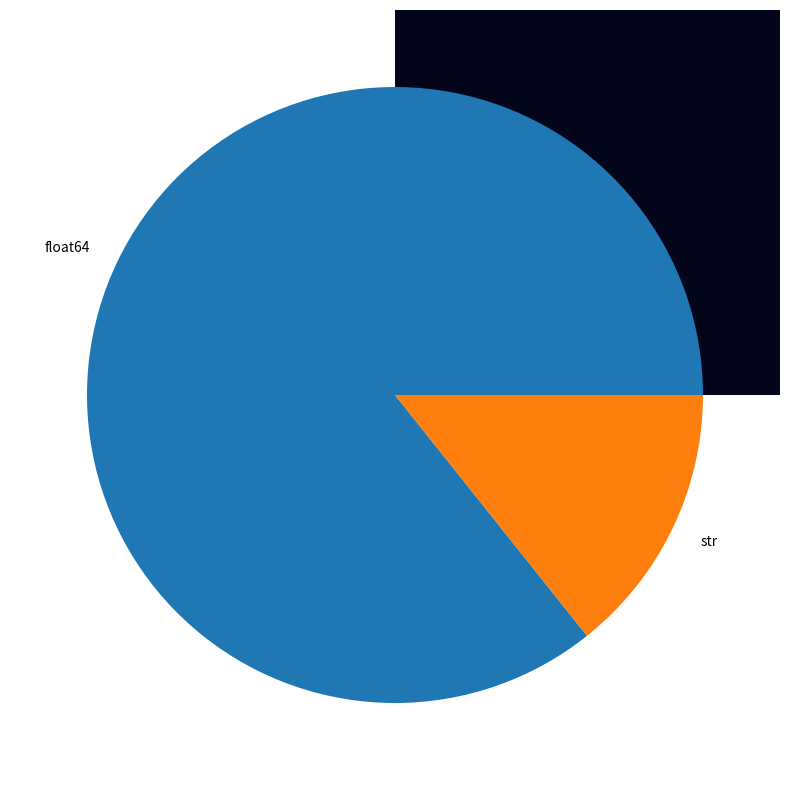

The matplotlib source for this figure:
#!/usr/bin/env python
# coding: utf-8

# In[1]:


import numpy as np
import pandas as pd
import matplotlib.pyplot as plt
import seaborn as sns 


# In[2]:


A = np.array([[2, 5, 6],
             [5, 5, 6],
             [4, 6, 8]])
A


# In[3]:


A[0 , 1]
A.min()


# In[4]:


A<10


# In[5]:


A[A<10]=2
A


# In[6]:


A.shape


# In[7]:


A.sum( axis = 0)


# In[8]:


A.mean(axis = 0)


# In[9]:


B = [2 , 4, 6]
B


# In[10]:


C = {"boris" :1,
     "thibaut ":2,
     "tondjua" :3}
C


# In[11]:


C["boris"]


# In[12]:


C["boris"] = 10


# In[13]:


C


# In[14]:


C.values()


# In[15]:


C.keys()


# In[16]:


C.items()


# In[17]:


C["junior"] = 50
C


# In[18]:


E = ({"boris" :1, "thibaut ":2,
     "tondjua" :3, "emo" : 40,
      "figo" : 20 , "davila" : 60}
)


# In[19]:


E


# In[20]:


E["papi"] = 100


# In[21]:


E


# In[22]:


for k,v in E.items():
    #print("k" + k)
    #print("v" + v)
    print(k,v)


# In[23]:


for k,v in E.items():
    print("\n k" + k)
    print("v" + str(v))
    


# In[24]:


for i in E.keys():
    
    print("keys" + " " +(i)+" " + "ist good")


# In[25]:


for i in E.values():
    
    print("keys" + " " +str(i)+" " + "ist good")


# In[26]:


C = {"boris" :1, "thibaut ":2, "tondjua" :3}
C


# In[27]:


C_0 = {"hermann" :1, "alex":2, "bebi" :3}
C_1 = {"emo" :1, "thibaut":2, "tondjua" :3}
C_2 = {"doudou" :1, "boris":2, "tondjua" :3}


# In[28]:


D = [C_0, C_1, C_2]
D


# In[29]:


F = ["boris", "junior", "tondjua", "thibaut"]


# In[30]:


for i in F:
    print(i, "ist gut")


# In[31]:


F[1:3]


# In[32]:


F[:2]
    


# In[33]:


F[:]


# In[34]:


E


# In[35]:


G = pd.Series(E)
G


# In[36]:


G["boris"]


# In[37]:


X = pd.Series([10, 20, 30, 40, 50, 60, 70])
X


# In[38]:


Y = pd.DataFrame(E, X)
Y


# In[39]:


df = Y
df


# In[40]:


df.shape


# In[41]:


df.loc[10:20]


# In[42]:


df[10:20]


# In[43]:


df.index[0]


# In[44]:


df["pipo"]=" berto"
df


# In[45]:


df["kabi"] = "carine"


# In[46]:


df


# In[47]:


df["boris"]


# In[48]:


df["alex"]= df["emo"]/df["figo"]


# In[49]:


df


# In[51]:


rang = np.random.RandomState(42)
ser = pd.Series(rang.randint(0, 10, 4))


# In[52]:


ser


# In[53]:


df.dropna()


# In[56]:


df_2 = pd.DataFrame([[1, np.nan, 2],
                     [3, 3, 5],
                    [np.nan, 4, 6]])


# In[57]:


df_2


# In[58]:


df_2.dropna()# par defaut j enleve toutes les lignes ayant le nan


# In[60]:


df_2[3] = np.nan
df_2


# In[63]:


df_2.dropna(axis = "columns", how = "all")


# In[64]:


df_2.dropna(axis = "columns", how = "any")


# In[65]:


df_2.dropna(axis = "rows", how = "any")


# In[66]:


df_2.dropna(axis = "rows", how = "all")


# In[68]:


df_2.fillna


# In[69]:


df_2.fillna(0)# remplacw les nan par des zeros


# In[73]:


x = [2, 3, 4]
y = [6, 8, 10]
z = [1, 2, 3]
np.concatenate([x,y,z])


# In[76]:


df_3 = pd.concat([df, df_2])# suivant les lignes 


# In[77]:


df_3


# In[83]:


df_3.shape


# In[80]:


df_4 = pd.concat([df, df_2], axis = 1)# suivant les colonnes


# In[81]:


df_4


# In[101]:


df_4.shape


# In[102]:


df_5 = pd.concat([df, df_2], join = "outer" )


# In[103]:


df_5


# In[113]:


df_5.isna()


# In[115]:


df_5.isna().sum()


# In[117]:


df_5.isna().sum()/df_5.shape[0]


# In[123]:


df_5.isna().sum()/df_5.shape[0]<0.7 # obtention d un mask


# In[132]:


df_6 = df_5.columns[df_5.isna().sum()/df_5.shape[0]<0.7]
df_6


# In[127]:


df_5.dtypes


# In[128]:


plt.figure(figsize=(20,10))
sns.heatmap(df_5.isna(),cbar=False)


# In[129]:


df_5.dtypes.value_counts()


# In[130]:


df_5.dtypes.value_counts().plot.pie()


# In[144]:


df_5.describe()


# In[146]:


df_5


# In[147]:


df_5.groupby("alex")


# In[148]:


df_5.groupby("alex").sum()


# In[149]:


df_5.groupby("boris").sum()


# In[150]:


df_5["kabi"].unique()


# In[151]:


df_5["pipo"].unique()


# In[152]:


for col in df.select_dtypes("object"):
    print( col, df[col].unique())


# In[153]:


for col in df.select_dtypes("float"):
    print( col, df[col].unique())


# In[154]:


df_5["alex"].unique()


# In[156]:


get_ipython().run_line_magic('pinfo', 'unique')


# In[157]:


get_ipython().run_line_magic('pinfo', 'square')


# In[ ]:




